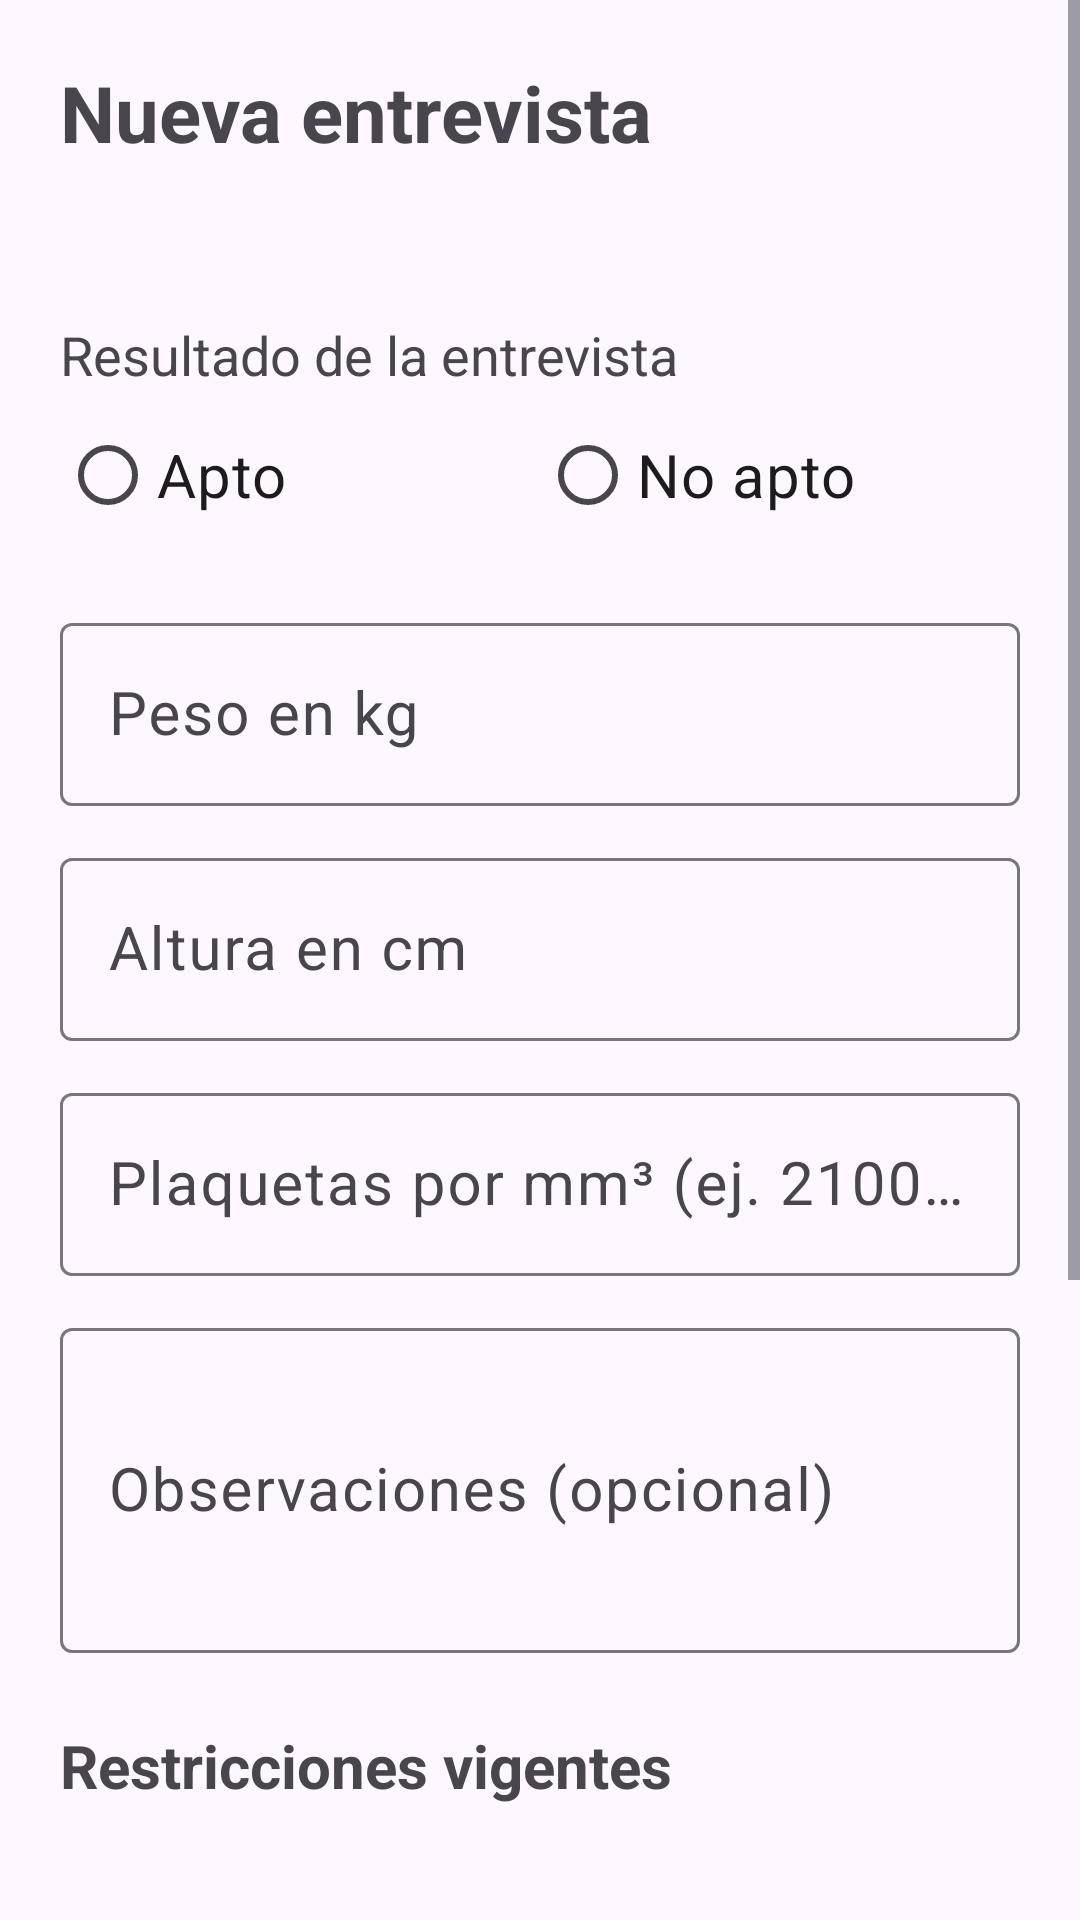

This screen was rendered from an Android layout file. Write that file and the resources it references.
<!-- AndroidManifest.xml: application theme Theme.Aferesis -->
<!-- res/layout/activity_entrevista_form.xml -->
<?xml version="1.0" encoding="utf-8"?>
<ScrollView xmlns:android="http://schemas.android.com/apk/res/android"
    android:id="@+id/scroll"
    android:layout_width="match_parent"
    android:layout_height="match_parent">

    <LinearLayout
        android:layout_width="match_parent"
        android:layout_height="wrap_content"
        android:orientation="vertical"
        android:padding="20dp">

        <TextView
            android:layout_width="match_parent"
            android:layout_height="wrap_content"
            android:text="Nueva entrevista"
            android:textSize="26sp"
            android:textStyle="bold" />

        <TextView
            android:id="@+id/txtDonante"
            android:layout_width="match_parent"
            android:layout_height="wrap_content"
            android:layout_marginTop="4dp"
            android:textSize="20sp" />

        <TextView
            android:id="@+id/txtError"
            android:layout_width="match_parent"
            android:layout_height="wrap_content"
            android:layout_marginTop="8dp"
            android:textColor="#B00020"
            android:textSize="18sp"
            android:visibility="gone" />

        
        <TextView
            android:layout_width="wrap_content"
            android:layout_height="wrap_content"
            android:layout_marginTop="20dp"
            android:text="Resultado de la entrevista"
            android:textSize="18sp" />

        <RadioGroup
            android:id="@+id/grupoApto"
            android:layout_width="match_parent"
            android:layout_height="wrap_content"
            android:orientation="horizontal">

            <RadioButton
                android:id="@+id/rbApto"
                android:layout_width="0dp"
                android:layout_height="56dp"
                android:layout_weight="1"
                android:text="Apto"
                android:textSize="20sp" />

            <RadioButton
                android:id="@+id/rbNoApto"
                android:layout_width="0dp"
                android:layout_height="56dp"
                android:layout_weight="1"
                android:text="No apto"
                android:textSize="20sp" />
        </RadioGroup>

        <TextView
            android:id="@+id/txtErrorApto"
            android:layout_width="match_parent"
            android:layout_height="wrap_content"
            android:textColor="#B00020"
            android:textSize="16sp"
            android:visibility="gone" />

        
        <com.google.android.material.textfield.TextInputLayout
            android:id="@+id/tilPeso"
            android:layout_width="match_parent"
            android:layout_height="wrap_content"
            android:layout_marginTop="16dp"
            android:hint="Peso en kg">

            <com.google.android.material.textfield.TextInputEditText
                android:id="@+id/edtPeso"
                android:layout_width="match_parent"
                android:layout_height="wrap_content"
                android:inputType="numberDecimal"
                android:maxLength="6"
                android:textSize="20sp" />
        </com.google.android.material.textfield.TextInputLayout>

        <com.google.android.material.textfield.TextInputLayout
            android:id="@+id/tilAltura"
            android:layout_width="match_parent"
            android:layout_height="wrap_content"
            android:layout_marginTop="12dp"
            android:hint="Altura en cm">

            <com.google.android.material.textfield.TextInputEditText
                android:id="@+id/edtAltura"
                android:layout_width="match_parent"
                android:layout_height="wrap_content"
                android:inputType="numberDecimal"
                android:maxLength="6"
                android:textSize="20sp" />
        </com.google.android.material.textfield.TextInputLayout>

        <com.google.android.material.textfield.TextInputLayout
            android:id="@+id/tilPlaquetas"
            android:layout_width="match_parent"
            android:layout_height="wrap_content"
            android:layout_marginTop="12dp"
            android:hint="Plaquetas por mm³ (ej. 210000)">

            <com.google.android.material.textfield.TextInputEditText
                android:id="@+id/edtPlaquetas"
                android:layout_width="match_parent"
                android:layout_height="wrap_content"
                android:inputType="number"
                android:maxLength="9"
                android:textSize="20sp" />
        </com.google.android.material.textfield.TextInputLayout>

        <com.google.android.material.textfield.TextInputLayout
            android:id="@+id/tilObs"
            android:layout_width="match_parent"
            android:layout_height="wrap_content"
            android:layout_marginTop="12dp"
            android:hint="Observaciones (opcional)">

            <com.google.android.material.textfield.TextInputEditText
                android:id="@+id/edtObs"
                android:layout_width="match_parent"
                android:layout_height="wrap_content"
                android:inputType="textMultiLine|textCapSentences"
                android:minLines="3"
                android:textSize="20sp" />
        </com.google.android.material.textfield.TextInputLayout>

        
        <TextView
            android:layout_width="match_parent"
            android:layout_height="wrap_content"
            android:layout_marginTop="24dp"
            android:text="Restricciones vigentes"
            android:textSize="20sp"
            android:textStyle="bold" />

        <TextView
            android:id="@+id/txtLevantarAyuda"
            android:layout_width="match_parent"
            android:layout_height="wrap_content"
            android:textSize="16sp" />

        <LinearLayout
            android:id="@+id/contLevantar"
            android:layout_width="match_parent"
            android:layout_height="wrap_content"
            android:orientation="vertical" />

        <TextView
            android:id="@+id/txtErrorLevantar"
            android:layout_width="match_parent"
            android:layout_height="wrap_content"
            android:textColor="#B00020"
            android:textSize="16sp"
            android:visibility="gone" />

        
        <TextView
            android:layout_width="match_parent"
            android:layout_height="wrap_content"
            android:layout_marginTop="24dp"
            android:text="Causas de diferimiento nuevas"
            android:textSize="20sp"
            android:textStyle="bold" />

        <TextView
            android:id="@+id/txtSinNuevas"
            android:layout_width="match_parent"
            android:layout_height="wrap_content"
            android:text="Ninguna agregada."
            android:textSize="16sp" />

        <LinearLayout
            android:id="@+id/contNuevas"
            android:layout_width="match_parent"
            android:layout_height="wrap_content"
            android:orientation="vertical" />

        <Button
            android:id="@+id/btnAgregar"
            android:layout_width="match_parent"
            android:layout_height="64dp"
            android:layout_marginTop="8dp"
            android:text="Agregar causa de diferimiento"
            android:textSize="18sp" />

        <TextView
            android:id="@+id/txtErrorRestricciones"
            android:layout_width="match_parent"
            android:layout_height="wrap_content"
            android:textColor="#B00020"
            android:textSize="16sp"
            android:visibility="gone" />

        <Button
            android:id="@+id/btnGuardar"
            android:layout_width="match_parent"
            android:layout_height="72dp"
            android:layout_marginTop="24dp"
            android:text="Guardar entrevista"
            android:textSize="22sp" />

        <Button
            android:id="@+id/btnCancelar"
            android:layout_width="match_parent"
            android:layout_height="64dp"
            android:layout_marginTop="12dp"
            android:text="Cancelar"
            android:textSize="20sp" />

    </LinearLayout>
</ScrollView>
<!-- resources referenced by this layout -->
<resources>
  <style name="Theme.Aferesis" parent="Base.Theme.Aferesis" />
  <style name="Base.Theme.Aferesis" parent="Theme.Material3.DayNight.NoActionBar">
          
          
      </style>
</resources>
